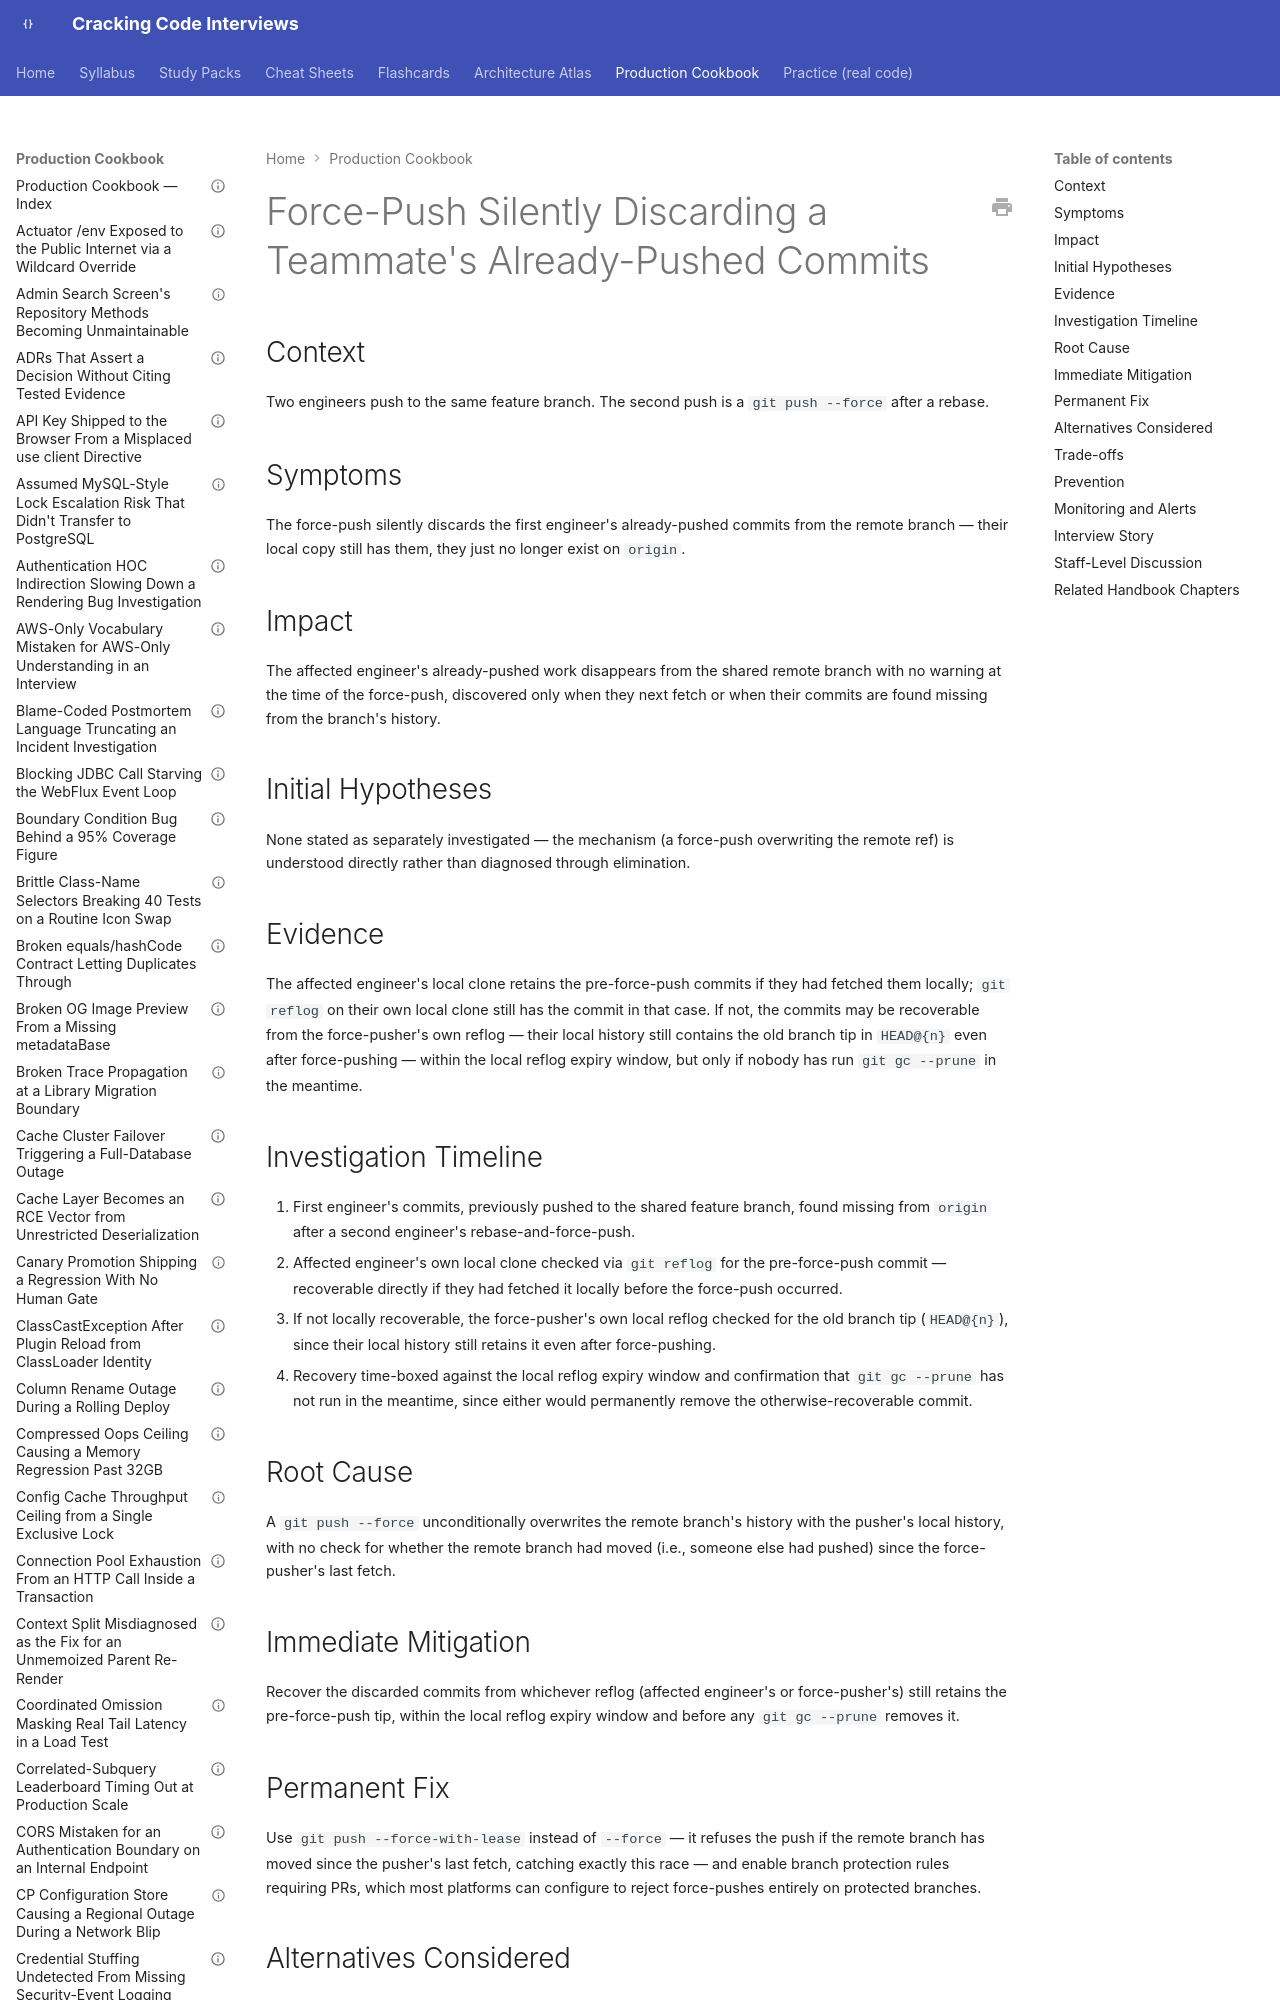

repository: JuanMelendres/cracking-code-interviews · page: production-cookbook/force-push-silently-discarding-a-teammates-pushed-commits/index.html · generator: mkdocs

---
title: "Force-Push Silently Discarding a Teammate's Already-Pushed Commits"
document_type: production-cookbook-entry
domain: cloud
status: draft
last_updated: 2026-09-02
related_handbook:
  - ../syllabus/18-engineering-practices/git-internals-and-collaboration-workflows.md
source: syllabus/18-engineering-practices/git-internals-and-collaboration-workflows.md#production-scenarios
---

# Force-Push Silently Discarding a Teammate's Already-Pushed Commits

## Context

Two engineers push to the same feature branch. The second push is a `git push --force` after a rebase.

## Symptoms

The force-push silently discards the first engineer's already-pushed commits from the remote branch — their local copy still has them, they just no longer exist on `origin`.

## Impact

The affected engineer's already-pushed work disappears from the shared remote branch with no warning at the time of the force-push, discovered only when they next fetch or when their commits are found missing from the branch's history.
